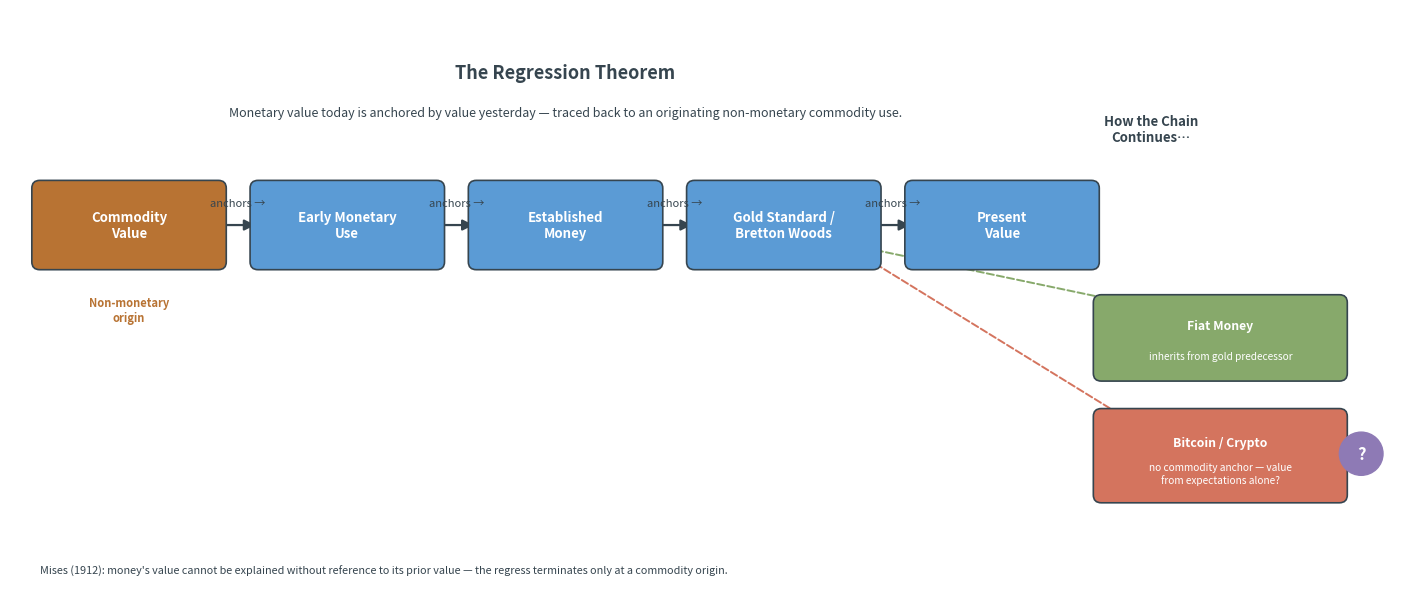

Source code (Python):
"""
Regression Theorem Timeline
Money, Institutions, and Markets — Chapter 1

Illustrates the logical regress underlying the regression theorem:
monetary value today is anchored by yesterday's value, traced back
to an originating non-monetary commodity use.

Two branches show how the chain was extended in practice:
  1. Fiat money inherited value from gold-linked predecessors
  2. Bitcoin faces a bootstrapping problem — no commodity anchor

Economic Order color palette:
  Sky Blue    #5B9BD5  — main timeline nodes
  Copper      #B87333  — node highlights / commodity anchor
  Sage Green  #87A96B  — fiat money branch
  Terracotta  #D4745E  — Bitcoin branch
  Charcoal    #36454F  — text and arrows
  Lavender    #8E7AB5  — accent / question mark node
"""

import matplotlib.pyplot as plt
import matplotlib.patches as mpatches
from matplotlib.patches import FancyArrowPatch, FancyBboxPatch
import numpy as np

# ── EO palette ────────────────────────────────────────────────────────────────
SKY_BLUE   = "#5B9BD5"
COPPER     = "#B87333"
SAGE       = "#87A96B"
TERRACOTTA = "#D4745E"
CHARCOAL   = "#36454F"
LAVENDER   = "#8E7AB5"
WHITE      = "#FFFFFF"
LIGHT_GRAY = "#F5F5F5"

# ── Figure setup ──────────────────────────────────────────────────────────────
fig, ax = plt.subplots(figsize=(14, 6))
ax.set_xlim(0, 14)
ax.set_ylim(0, 6)
ax.axis("off")
fig.patch.set_facecolor(WHITE)

# ── Helper functions ──────────────────────────────────────────────────────────

def draw_node(ax, x, y, label, sublabel=None,
              facecolor=SKY_BLUE, textcolor=WHITE,
              width=1.8, height=0.75, fontsize=9.5):
    """Draw a rounded rectangle node with label."""
    box = FancyBboxPatch(
        (x - width / 2, y - height / 2),
        width, height,
        boxstyle="round,pad=0.08",
        facecolor=facecolor,
        edgecolor=CHARCOAL,
        linewidth=1.2,
        zorder=3
    )
    ax.add_patch(box)
    if sublabel:
        ax.text(x, y + 0.13, label,
                ha="center", va="center",
                fontsize=fontsize, fontweight="bold",
                color=textcolor, zorder=4)
        ax.text(x, y - 0.18, sublabel,
                ha="center", va="center",
                fontsize=fontsize - 1.5,
                color=textcolor, zorder=4,
                style="italic")
    else:
        ax.text(x, y, label,
                ha="center", va="center",
                fontsize=fontsize, fontweight="bold",
                color=textcolor, zorder=4)


def draw_arrow(ax, x1, y1, x2, y2, color=CHARCOAL,
               label=None, label_offset=(0, 0.22)):
    """Draw a horizontal/straight arrow between two points."""
    ax.annotate(
        "", xy=(x2, y2), xytext=(x1, y1),
        arrowprops=dict(
            arrowstyle="-|>",
            color=color,
            lw=1.6,
            mutation_scale=16
        ),
        zorder=2
    )
    if label:
        mx = (x1 + x2) / 2 + label_offset[0]
        my = (y1 + y2) / 2 + label_offset[1]
        ax.text(mx, my, label,
                ha="center", va="center",
                fontsize=8, color=color,
                style="italic")


def draw_dashed_arrow(ax, x1, y1, x2, y2, color=CHARCOAL):
    """Draw a dashed diagonal arrow for branches."""
    ax.annotate(
        "", xy=(x2, y2), xytext=(x1, y1),
        arrowprops=dict(
            arrowstyle="-|>",
            color=color,
            lw=1.4,
            linestyle="dashed",
            mutation_scale=14
        ),
        zorder=2
    )


# ═══════════════════════════════════════════════════════════════════════════════
# MAIN TIMELINE  (y = 3.8)
# ═══════════════════════════════════════════════════════════════════════════════
Y_MAIN = 3.8

# Node x-positions
xs = [1.2, 3.4, 5.6, 7.8, 10.0]

node_data = [
    (xs[0], "Commodity\nValue",      None,                COPPER),
    (xs[1], "Early Monetary\nUse",   None,                SKY_BLUE),
    (xs[2], "Established\nMoney",    None,                SKY_BLUE),
    (xs[3], "Gold Standard /\nBretton Woods", None,       SKY_BLUE),
    (xs[4], "Present\nValue",        None,                SKY_BLUE),
]

for (x, lbl, sub, fc) in node_data:
    draw_node(ax, x, Y_MAIN, lbl, sub, facecolor=fc)

# Arrows between main nodes
arrow_labels = ["anchors →", "anchors →", "anchors →", "anchors →"]
for i in range(len(xs) - 1):
    x1 = xs[i] + 0.9
    x2 = xs[i + 1] - 0.9
    draw_arrow(ax, x1, Y_MAIN, x2, Y_MAIN,
               label=arrow_labels[i])

# Section label above timeline
ax.text(5.6, 5.35, "The Regression Theorem",
        ha="center", va="center",
        fontsize=13, fontweight="bold", color=CHARCOAL)
ax.text(5.6, 4.95,
        "Monetary value today is anchored by value yesterday — "
        "traced back to an originating non-monetary commodity use.",
        ha="center", va="center",
        fontsize=9, color=CHARCOAL, style="italic")

# Origin label under first node
ax.text(xs[0], Y_MAIN - 0.72,
        "Non-monetary\norigin",
        ha="center", va="top",
        fontsize=8, color=COPPER, fontweight="bold")


# ═══════════════════════════════════════════════════════════════════════════════
# BRANCH: "The Chain Continues…" from Bretton Woods node
# ═══════════════════════════════════════════════════════════════════════════════

BRANCH_X  = xs[3]   # x of "Gold Standard / Bretton Woods"
BRANCH_Y  = Y_MAIN  # same height

# ── Branch header ──────────────────────────────────────────────────────────────
ax.text(11.5, 4.78, "How the Chain\nContinues…",
        ha="center", va="center",
        fontsize=9.5, fontweight="bold", color=CHARCOAL)

# ── Branch 1: Fiat money (upper) ───────────────────────────────────────────────
Y_FIAT = 2.65
X_FIAT = 12.2

draw_dashed_arrow(ax,
                  BRANCH_X + 0.9, BRANCH_Y - 0.25,
                  X_FIAT - 0.9,   Y_FIAT + 0.35,
                  color=SAGE)

draw_node(ax, X_FIAT, Y_FIAT,
          "Fiat Money",
          sublabel="inherits from gold predecessor",
          facecolor=SAGE, textcolor=WHITE,
          width=2.4, height=0.72, fontsize=8.8)

# ── Branch 2: Bitcoin (lower) ──────────────────────────────────────────────────
Y_BTC = 1.45
X_BTC = 12.2

draw_dashed_arrow(ax,
                  BRANCH_X + 0.9, BRANCH_Y - 0.38,
                  X_BTC - 0.9,    Y_BTC + 0.35,
                  color=TERRACOTTA)

draw_node(ax, X_BTC, Y_BTC,
          "Bitcoin / Crypto",
          sublabel="no commodity anchor — value\nfrom expectations alone?",
          facecolor=TERRACOTTA, textcolor=WHITE,
          width=2.4, height=0.80, fontsize=8.8)

# Question mark in lavender circle next to Bitcoin node
circle = plt.Circle((X_BTC + 1.42, Y_BTC + 0.02), 0.22,
                     color=LAVENDER, zorder=5)
ax.add_patch(circle)
ax.text(X_BTC + 1.42, Y_BTC + 0.02, "?",
        ha="center", va="center",
        fontsize=12, fontweight="bold",
        color=WHITE, zorder=6)


# ═══════════════════════════════════════════════════════════════════════════════
# BOTTOM NOTE
# ═══════════════════════════════════════════════════════════════════════════════
ax.text(0.3, 0.28,
        "Mises (1912): money's value cannot be explained without reference to its prior value — "
        "the regress terminates only at a commodity origin.",
        ha="left", va="center",
        fontsize=7.8, color=CHARCOAL, style="italic",
        wrap=True)

# ── Save ───────────────────────────────────────────────────────────────────────
plt.tight_layout(pad=0.4)
plt.savefig("regression_theorem.png", dpi=150, bbox_inches="tight",
            facecolor=WHITE)
plt.show()
print("Saved: regression_theorem.png")
